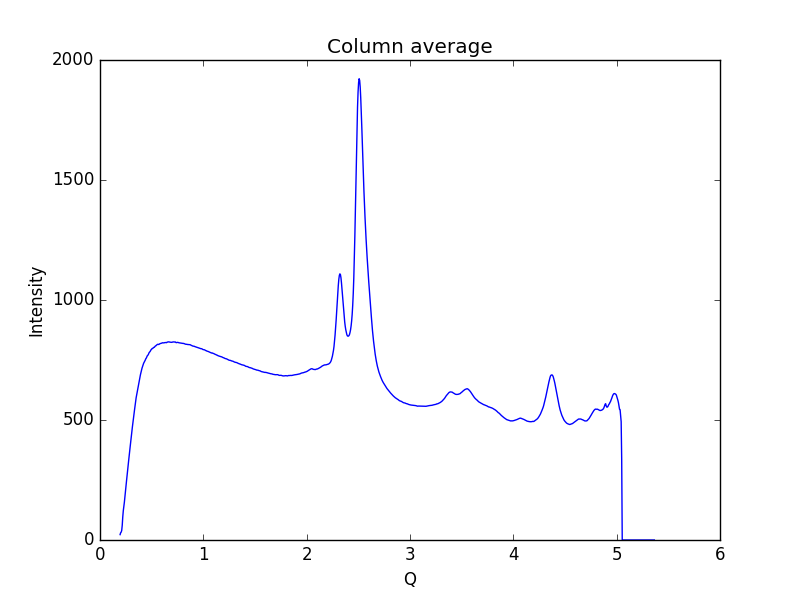

Values plotted in this chart, from the file beside it:
0.19448614755544588, 22.4484
0.1997, 30.01
0.2048, 32.78
0.21, 39.62
0.2152, 61.13
0.2204, 96.76
0.2255, 122.1
0.2307, 139
0.2359, 157.6
0.2411, 180.3
0.2462, 204.2
0.2514, 226.2
0.2566, 246
0.2618, 266.2
0.2669, 286.5
0.2721, 308.6
0.2773, 330.9
0.2825, 352.7
0.2876, 373.2
0.2928, 392.1
0.298, 413
0.3032, 434
0.3083, 453.1
0.3135, 471.4
0.3187, 490.1
0.3239, 508.5
0.329, 525.6
0.3342, 542.5
0.3394, 559.6
0.3446, 577.3
0.3497, 592.7
0.3549, 605
0.3601, 616.7
0.3653, 630.7
0.3704, 643.9
0.3756, 655.9
0.3808, 665.7
0.386, 677.4
0.3911, 688.3
0.3963, 697.6
0.4015, 705.7
0.4067, 716.1
0.4118, 722.8
0.417, 728.3
0.4222, 736.3
0.4274, 740.4
0.4325, 743.8
0.4377, 749.3
0.4429, 755
0.4481, 758.1
0.4532, 763.5
0.4584, 768.2
0.4636, 770
0.4688, 773.7
0.4739, 779.5
0.4791, 782.8
0.4843, 785
0.4895, 789.5
0.4946, 793
0.4998, 795
0.505, 798.1
... 939 more rows
